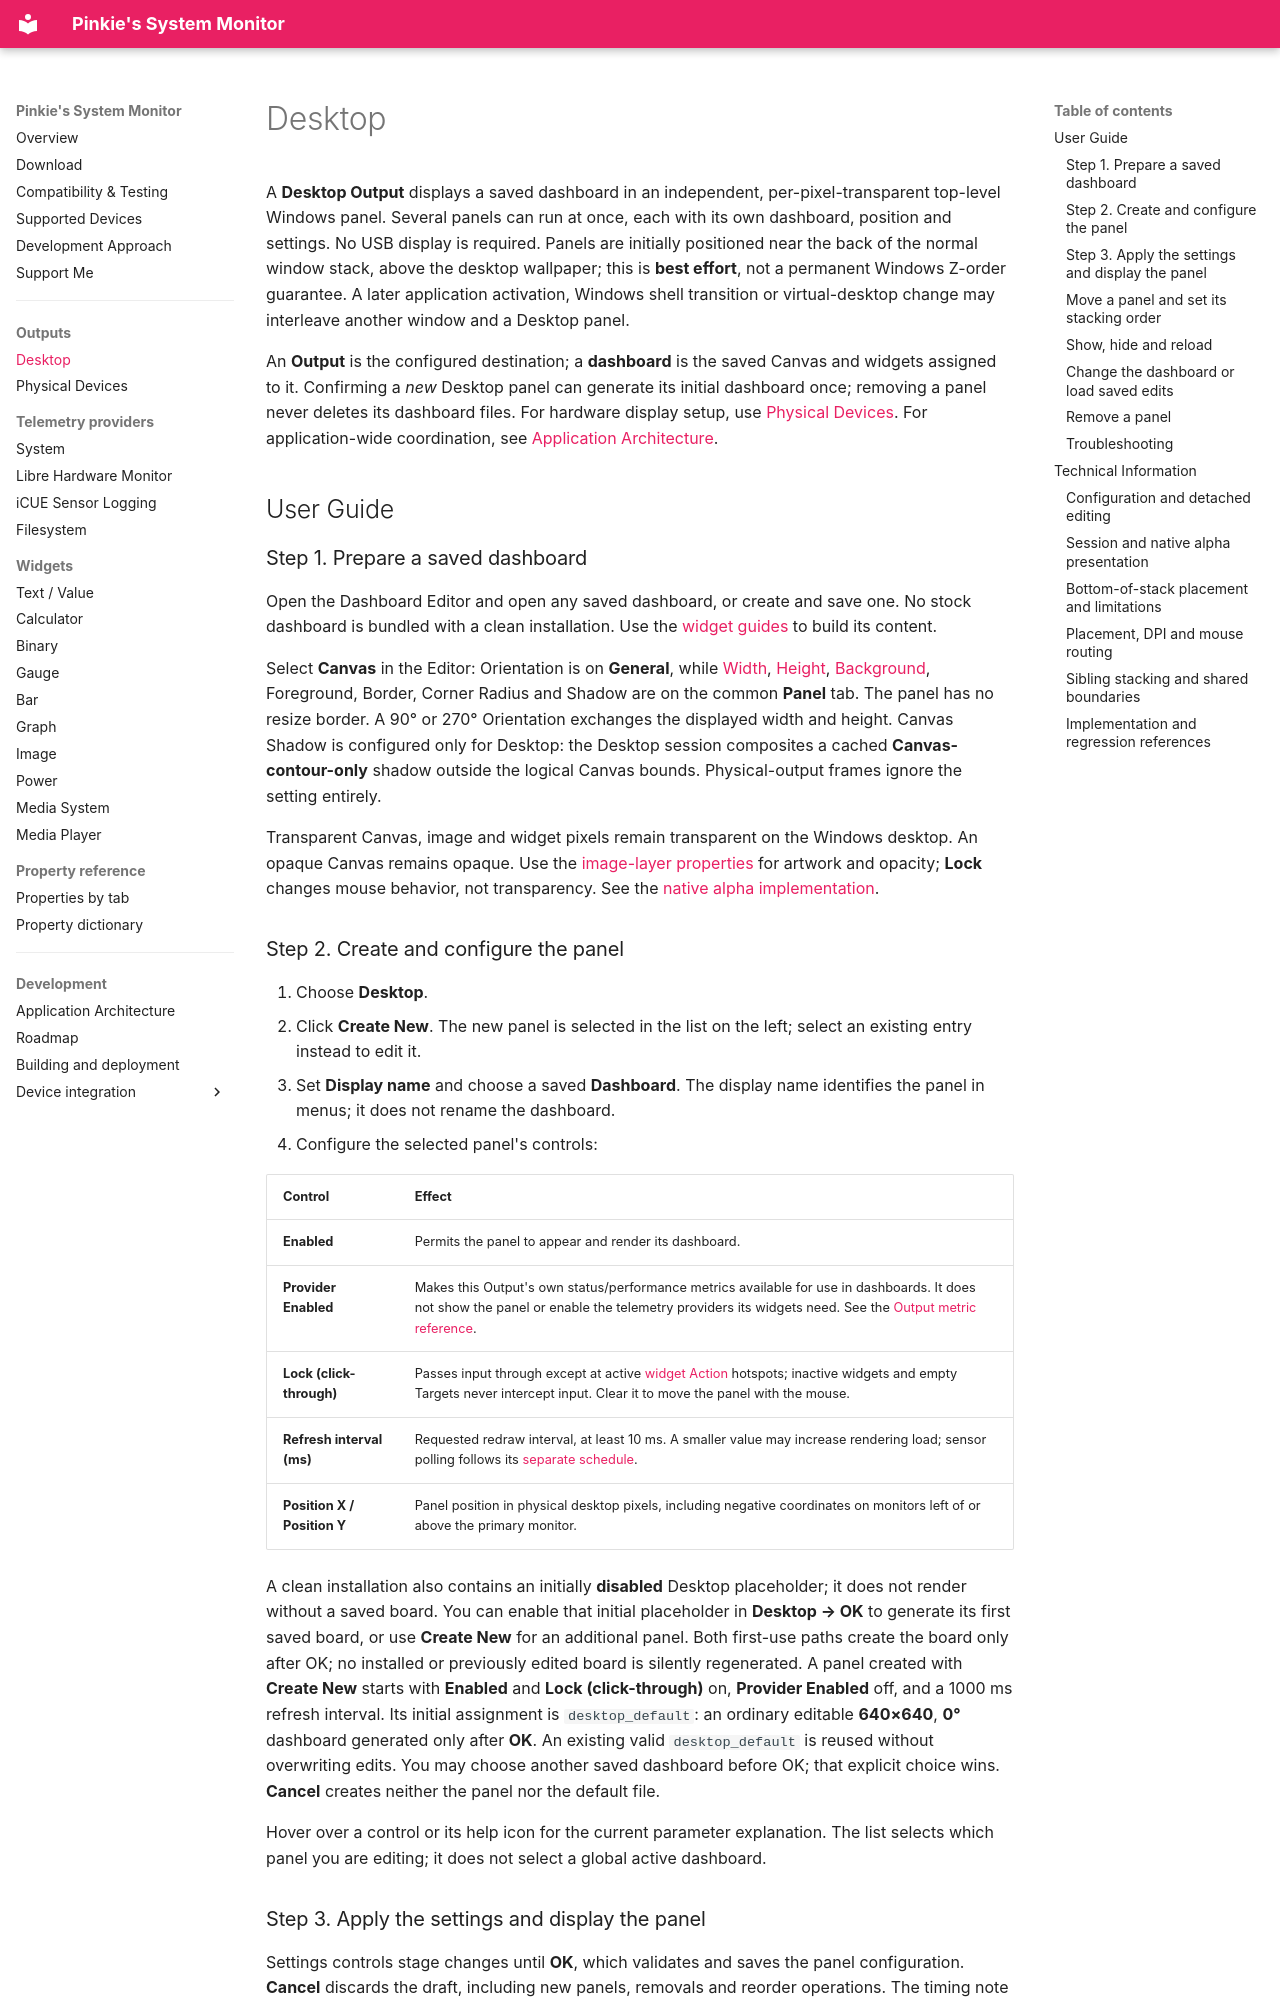

repository: Jim1537/PinkieSysMon · page: outputs/desktop/index.html · generator: mkdocs

# Desktop

A **Desktop Output** displays a saved dashboard in an independent, per-pixel-transparent top-level Windows panel. Several panels can run at once, each with its own dashboard, position and settings. No USB display is required. Panels are initially positioned near the back of the normal window stack, above the desktop wallpaper; this is **best effort**, not a permanent Windows Z-order guarantee. A later application activation, Windows shell transition or virtual-desktop change may interleave another window and a Desktop panel.

An **Output** is the configured destination; a **dashboard** is the saved Canvas and widgets assigned to it. Confirming a *new* Desktop panel can generate its initial dashboard once; removing a panel never deletes its dashboard files. For hardware display setup, use [Physical Devices](physical_devices.md). For application-wide coordination, see [Application Architecture](../development/architecture.md#runtime-output-ownership).

## User Guide

### Step 1. Prepare a saved dashboard

Open the Dashboard Editor and open any saved dashboard, or create and save one. No stock dashboard is bundled with a clean installation. Use the [widget guides](../README.md#available-widgets) to build its content.

Select **Canvas** in the Editor: Orientation is on **General**, while [Width](../widgets/properties.md#width), [Height](../widgets/properties.md#height), [Background](../widgets/properties.md#background-color), Foreground, Border, Corner Radius and Shadow are on the common **Panel** tab. The panel has no resize border. A 90° or 270° Orientation exchanges the displayed width and height. Canvas Shadow is configured only for Desktop: the Desktop session composites a cached **Canvas-contour-only** shadow outside the logical Canvas bounds. Physical-output frames ignore the setting entirely.

Transparent Canvas, image and widget pixels remain transparent on the Windows desktop. An opaque Canvas remains opaque. Use the [image-layer properties](../widgets/properties-by-tab.md#image) for artwork and opacity; **Lock** changes mouse behavior, not transparency. See the [native alpha implementation](#session-and-native-alpha-presentation).

### Step 2. Create and configure the panel

1. Choose **Desktop**.
2. Click **Create New**. The new panel is selected in the list on the left; select an existing entry instead to edit it.
3. Set **Display name** and choose a saved **Dashboard**. The display name identifies the panel in menus; it does not rename the dashboard.
4. Configure the selected panel's controls:

| Control | Effect |
| --- | --- |
| **Enabled** | Permits the panel to appear and render its dashboard. |
| **Provider Enabled** | Makes this Output's own status/performance metrics available for use in dashboards. It does not show the panel or enable the telemetry providers its widgets need. See the [Output metric reference](../telemetry/system.md#runtime-and-output-performance-metrics). |
| **Lock (click-through)** | Passes input through except at active [widget Action](../widgets/properties-by-tab.md#action) hotspots; inactive widgets and empty Targets never intercept input. Clear it to move the panel with the mouse. |
| **Refresh interval (ms)** | Requested redraw interval, at least 10 ms. A smaller value may increase rendering load; sensor polling follows its [separate schedule](../development/architecture.md#runtime-data-path). |
| **Position X / Position Y** | Panel position in physical desktop pixels, including negative coordinates on monitors left of or above the primary monitor. |

A clean installation also contains an initially **disabled** Desktop placeholder; it does not render without a saved board. You can enable that initial placeholder in **Desktop → OK** to generate its first saved board, or use **Create New** for an additional panel. Both first-use paths create the board only after OK; no installed or previously edited board is silently regenerated. A panel created with **Create New** starts with **Enabled** and **Lock (click-through)** on, **Provider Enabled** off, and a 1000 ms refresh interval. Its initial assignment is `desktop_default`: an ordinary editable **640×640**, **0°** dashboard generated only after **OK**. An existing valid `desktop_default` is reused without overwriting edits. You may choose another saved dashboard before OK; that explicit choice wins. **Cancel** creates neither the panel nor the default file.

Hover over a control or its help icon for the current parameter explanation. The list selects which panel you are editing; it does not select a global active dashboard.
